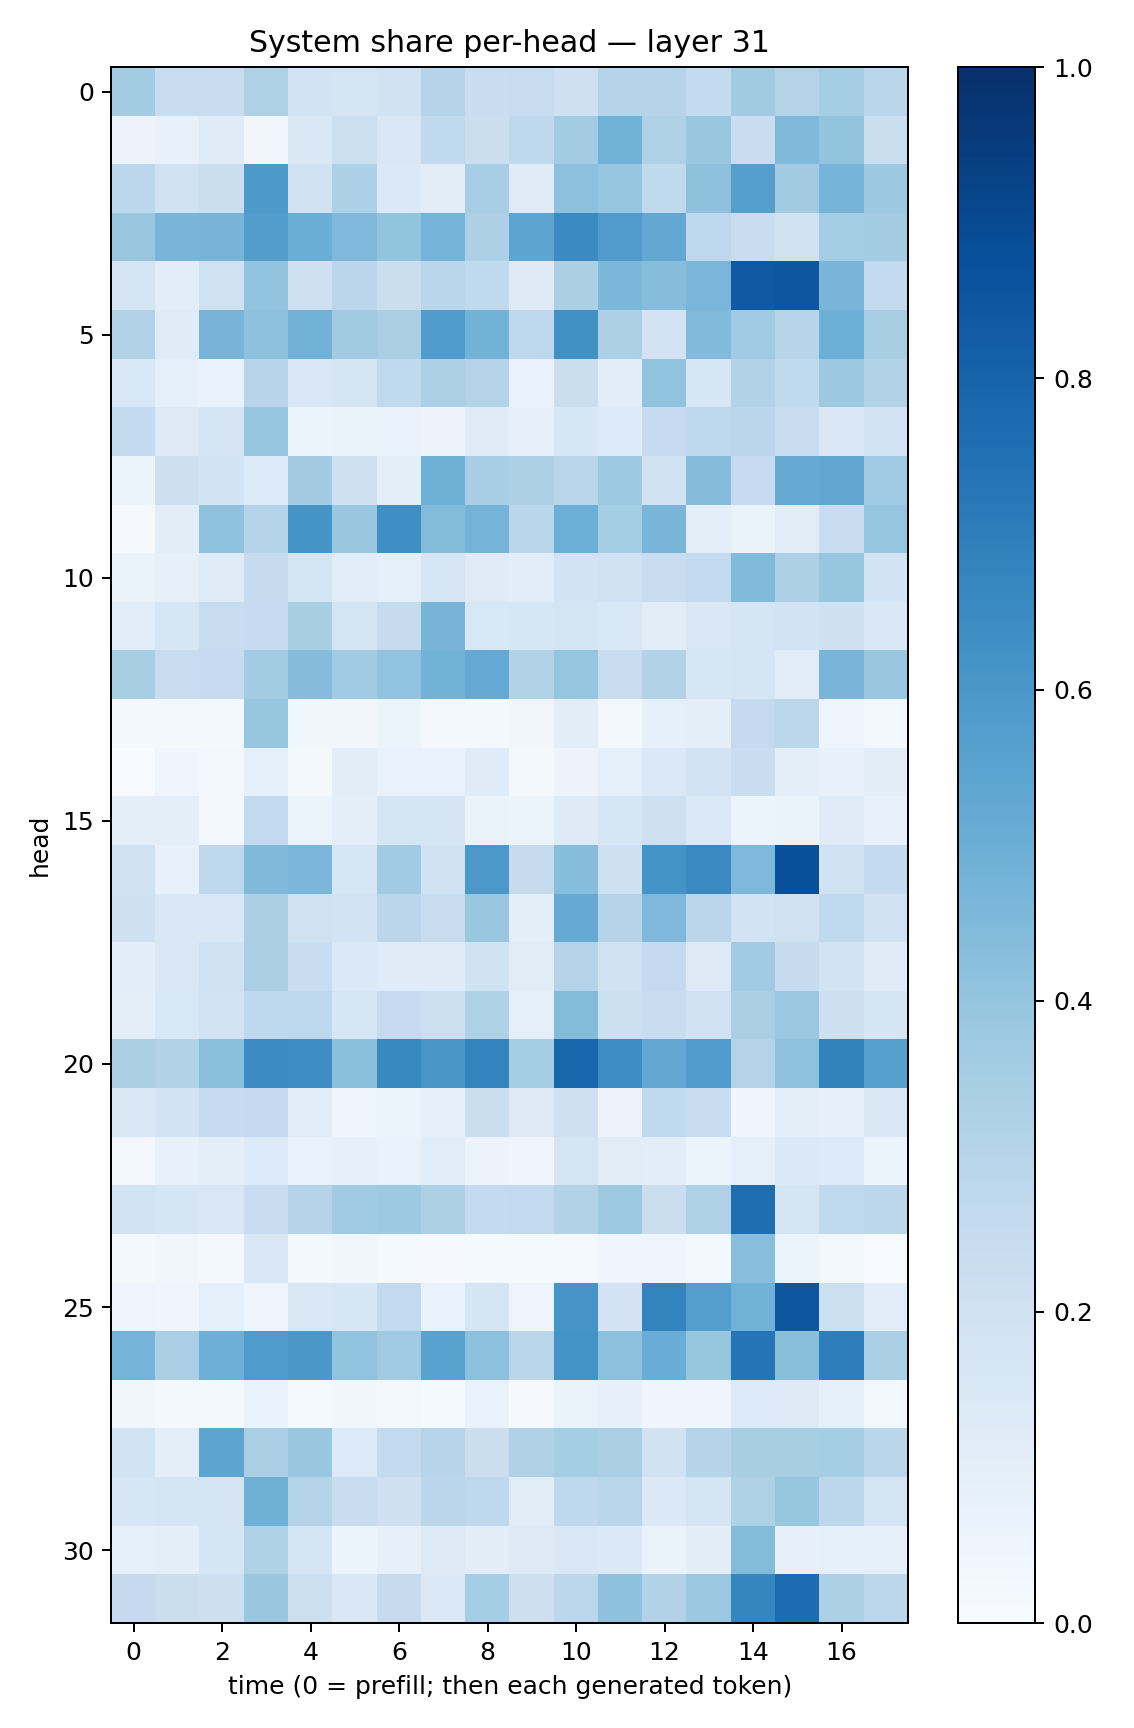

The table this chart was drawn from, first rows:
0.35707277, 0.23862736, 0.22847381, 0.3217507, 0.18526046, 0.17197952, 0.19329381, 0.30344078, 0.23425946, 0.23839574, 0.20400485, 0.30356902, 0.2970732, 0.25731596, 0.35965973, 0.30725423, 0.35484856, 0.2887681
0.05674, 0.0767, 0.1176, 0.03324, 0.1421, 0.2177, 0.1508, 0.2647, 0.223, 0.2713, 0.3588, 0.4872, 0.3231, 0.3863, 0.2274, 0.4458, 0.4, 0.2197
0.2779, 0.2029, 0.2219, 0.5922, 0.1899, 0.3297, 0.1398, 0.1022, 0.3476, 0.1189, 0.4167, 0.3948, 0.2641, 0.4132, 0.5651, 0.3611, 0.4754, 0.3752
0.3886, 0.4652, 0.4707, 0.5738, 0.5029, 0.451, 0.4001, 0.4753, 0.3278, 0.5429, 0.6516, 0.5807, 0.5273, 0.2744, 0.2314, 0.1955, 0.3527, 0.3568
0.1793, 0.1094, 0.1988, 0.4035, 0.204, 0.2843, 0.2208, 0.2859, 0.2645, 0.1229, 0.335, 0.4583, 0.43, 0.4644, 0.8406, 0.8498, 0.4672, 0.2599
0.3154, 0.1206, 0.4716, 0.4121, 0.481, 0.3609, 0.3379, 0.5846, 0.4784, 0.2742, 0.6254, 0.326, 0.1826, 0.4438, 0.3663, 0.2966, 0.4999, 0.3422
0.1551, 0.08681, 0.06778, 0.2943, 0.1502, 0.1769, 0.2624, 0.3248, 0.3061, 0.06747, 0.2189, 0.1076, 0.4047, 0.1579, 0.3144, 0.2646, 0.3755, 0.3093
0.2569, 0.1315, 0.1668, 0.3946, 0.05234, 0.06264, 0.06929, 0.05769, 0.1176, 0.07994, 0.1591, 0.1351, 0.2468, 0.2694, 0.2814, 0.2387, 0.142, 0.1834
0.05398, 0.2133, 0.1861, 0.1359, 0.362, 0.2071, 0.09603, 0.4899, 0.3443, 0.3264, 0.2895, 0.3742, 0.1889, 0.437, 0.2463, 0.5123, 0.5313, 0.3711
0.00983, 0.1037, 0.4065, 0.2971, 0.6136, 0.3895, 0.6347, 0.4408, 0.4756, 0.2886, 0.4983, 0.3548, 0.4654, 0.09559, 0.06431, 0.111, 0.2308, 0.3954
0.06318, 0.08003, 0.1202, 0.2454, 0.1769, 0.1141, 0.09076, 0.1621, 0.1198, 0.1067, 0.1829, 0.2015, 0.2287, 0.2555, 0.4422, 0.3272, 0.3941, 0.1847
0.1164, 0.1584, 0.2394, 0.2485, 0.3431, 0.1753, 0.2458, 0.4715, 0.1524, 0.1619, 0.1749, 0.1544, 0.1109, 0.1509, 0.166, 0.1861, 0.2059, 0.1459
0.3423, 0.2414, 0.2473, 0.3559, 0.4368, 0.3635, 0.4051, 0.4793, 0.5197, 0.3092, 0.3967, 0.2365, 0.3156, 0.1584, 0.1698, 0.1144, 0.4668, 0.3835
0.02216, 0.01899, 0.02265, 0.3916, 0.03754, 0.03157, 0.05366, 0.02948, 0.02324, 0.03204, 0.1025, 0.0208, 0.08873, 0.09375, 0.25, 0.2788, 0.04951, 0.02991
0.0001399, 0.04013, 0.02786, 0.09258, 0.01627, 0.1028, 0.06997, 0.06861, 0.1187, 0.01583, 0.05769, 0.08758, 0.1394, 0.1815, 0.2283, 0.09936, 0.07429, 0.1032
0.1005, 0.1006, 0.02725, 0.2612, 0.05992, 0.09473, 0.1702, 0.1685, 0.06319, 0.06075, 0.1217, 0.1624, 0.2052, 0.1384, 0.06065, 0.06502, 0.1199, 0.07308
0.1962, 0.0744, 0.2737, 0.4471, 0.4612, 0.1599, 0.3668, 0.1886, 0.5954, 0.2429, 0.4322, 0.2039, 0.6158, 0.6558, 0.4495, 0.8777, 0.188, 0.2549
0.2099, 0.1511, 0.1481, 0.3362, 0.1962, 0.1807, 0.2848, 0.2363, 0.3882, 0.09645, 0.5123, 0.3013, 0.4498, 0.2826, 0.1802, 0.1956, 0.2654, 0.1947
0.1063, 0.1492, 0.2024, 0.3364, 0.2319, 0.1405, 0.1206, 0.1177, 0.1914, 0.1104, 0.3073, 0.1955, 0.2538, 0.1254, 0.364, 0.2435, 0.1875, 0.119
0.09551, 0.1532, 0.1872, 0.2658, 0.2772, 0.1632, 0.2468, 0.2154, 0.3231, 0.08792, 0.4407, 0.2159, 0.2294, 0.2024, 0.3379, 0.3802, 0.2145, 0.1673
0.3372, 0.3154, 0.4211, 0.646, 0.6379, 0.4202, 0.6577, 0.6019, 0.6785, 0.3517, 0.7906, 0.6423, 0.5238, 0.5819, 0.3059, 0.4079, 0.6799, 0.5613
0.1422, 0.1823, 0.249, 0.253, 0.1143, 0.05055, 0.06096, 0.07934, 0.222, 0.1322, 0.207, 0.05515, 0.2652, 0.2415, 0.03925, 0.09442, 0.08153, 0.152
0.02896, 0.07448, 0.09746, 0.1346, 0.06692, 0.07883, 0.0682, 0.1078, 0.05782, 0.04158, 0.1729, 0.1097, 0.1067, 0.05437, 0.08931, 0.1387, 0.1334, 0.05867
0.1871, 0.1706, 0.1519, 0.2301, 0.3004, 0.3664, 0.3726, 0.3245, 0.2554, 0.2586, 0.3092, 0.3744, 0.2234, 0.3204, 0.7617, 0.1661, 0.2638, 0.2776
0.01992, 0.03814, 0.01808, 0.1445, 0.02084, 0.03261, 0.01216, 0.008896, 0.01244, 0.01528, 0.01388, 0.0454, 0.04325, 0.02006, 0.4291, 0.05981, 0.03002, 0.00435
0.05055, 0.04398, 0.09263, 0.03918, 0.1492, 0.158, 0.2614, 0.06833, 0.1693, 0.04728, 0.6068, 0.1809, 0.6789, 0.5667, 0.4847, 0.8501, 0.2159, 0.116
0.4761, 0.3377, 0.4932, 0.5831, 0.5995, 0.404, 0.368, 0.553, 0.4175, 0.2927, 0.618, 0.4167, 0.5048, 0.3936, 0.7348, 0.4241, 0.6992, 0.3396
0.03288, 0.02036, 0.0205, 0.06648, 0.01174, 0.03606, 0.02508, 0.01537, 0.06755, 0.009886, 0.06299, 0.07917, 0.04368, 0.0454, 0.1361, 0.1283, 0.08975, 0.02753
0.1853, 0.1011, 0.5396, 0.3381, 0.387, 0.1337, 0.2551, 0.296, 0.2208, 0.32, 0.3527, 0.3364, 0.1897, 0.3001, 0.3418, 0.3413, 0.3516, 0.2874
0.1616, 0.1663, 0.172, 0.4883, 0.3085, 0.2332, 0.2057, 0.2841, 0.2677, 0.1109, 0.2689, 0.2895, 0.1399, 0.1743, 0.321, 0.3908, 0.2782, 0.1744
0.08748, 0.09748, 0.1668, 0.3221, 0.1735, 0.0602, 0.08075, 0.1313, 0.104, 0.1258, 0.1523, 0.1384, 0.0645, 0.1053, 0.4407, 0.08108, 0.09364, 0.09005
0.2505, 0.22, 0.2112, 0.3877, 0.2157, 0.1409, 0.2446, 0.1397, 0.3531, 0.2136, 0.278, 0.4122, 0.3129, 0.3809, 0.671, 0.7679, 0.3304, 0.2809
